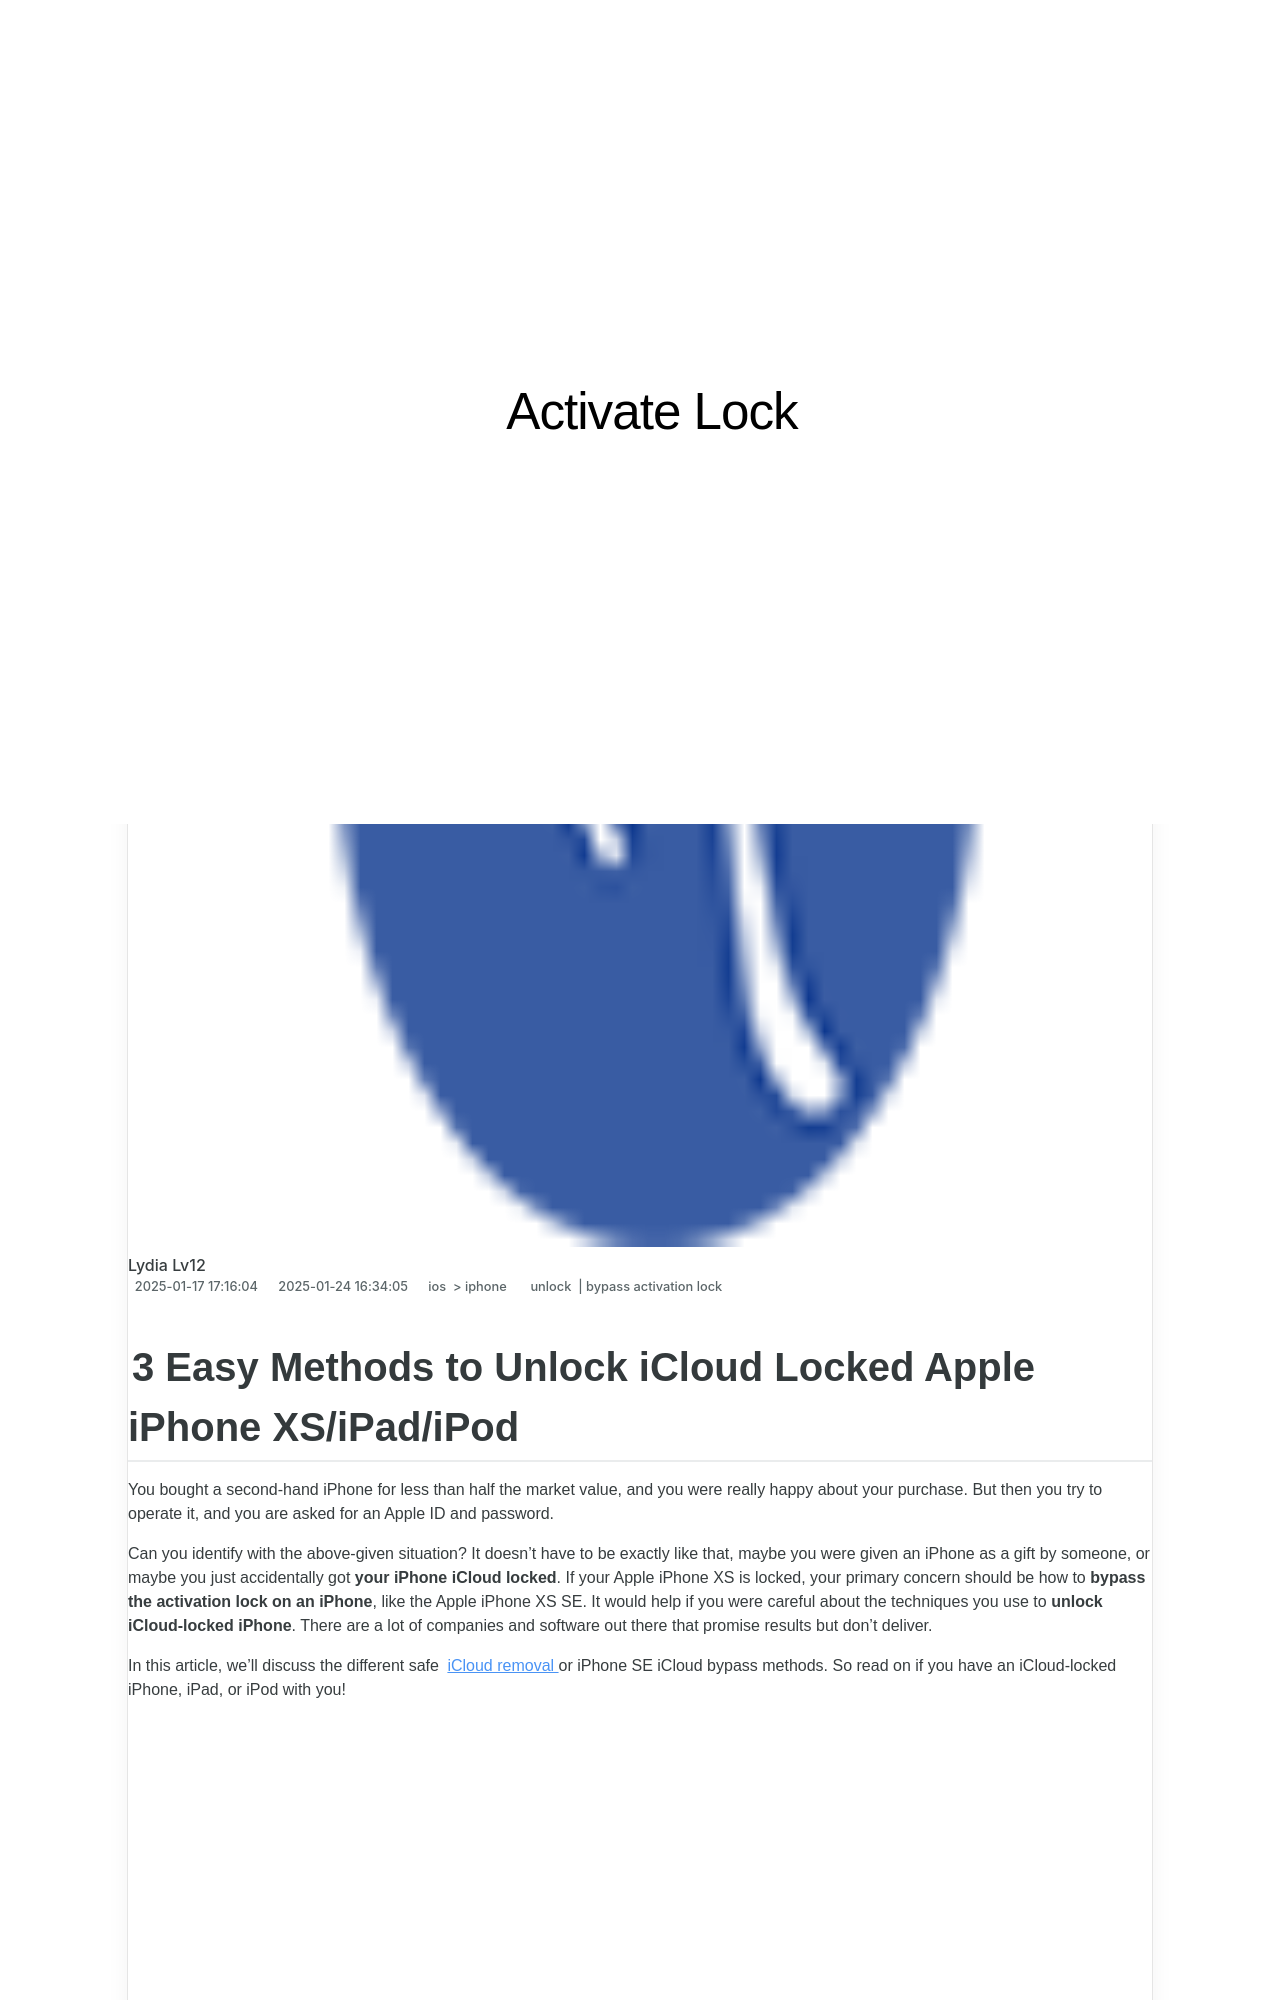

repository: techidaily/site-activate-lock · page: 3-easy-methods-to-unlock-icloud-locked-iphone-xsipadipod-by-drfone-ios/index.html · generator: jekyll

---
title: 3 Easy Methods to Unlock iCloud Locked iPhone XS/iPad/iPod
date: 2025-01-17T17:16:04.444Z
updated: 2025-01-24T16:34:05.337Z
tags: 
  - unlock
  - bypass activation lock
categories:
  - ios
  - iphone
description: This article describes 3 Easy Methods to Unlock iCloud Locked iPhone XS/iPad/iPod
excerpt: This article describes 3 Easy Methods to Unlock iCloud Locked iPhone XS/iPad/iPod
keywords: icloud unlock online,iphone bypass,iphone 13 icloud bypass,top icloud activation lock bypass tools,how to bypass icloud activation lock screen on ios 17,factory reset ipad without icloud password,unlock icloud lock,remove icloud activation lock,how to remove icloud account,how to remove activation lock without previous owner,remove iphone activation lock,how to remove icloud from iphone,forgot icloud password,how to remove find my iphone activation lock without apple id
thumbnail: https://thmb.techidaily.com/92459487433dd8191ecb6f79f9b025b7d93038fc1418a5a54e50bbd98af412de.jpg
---
